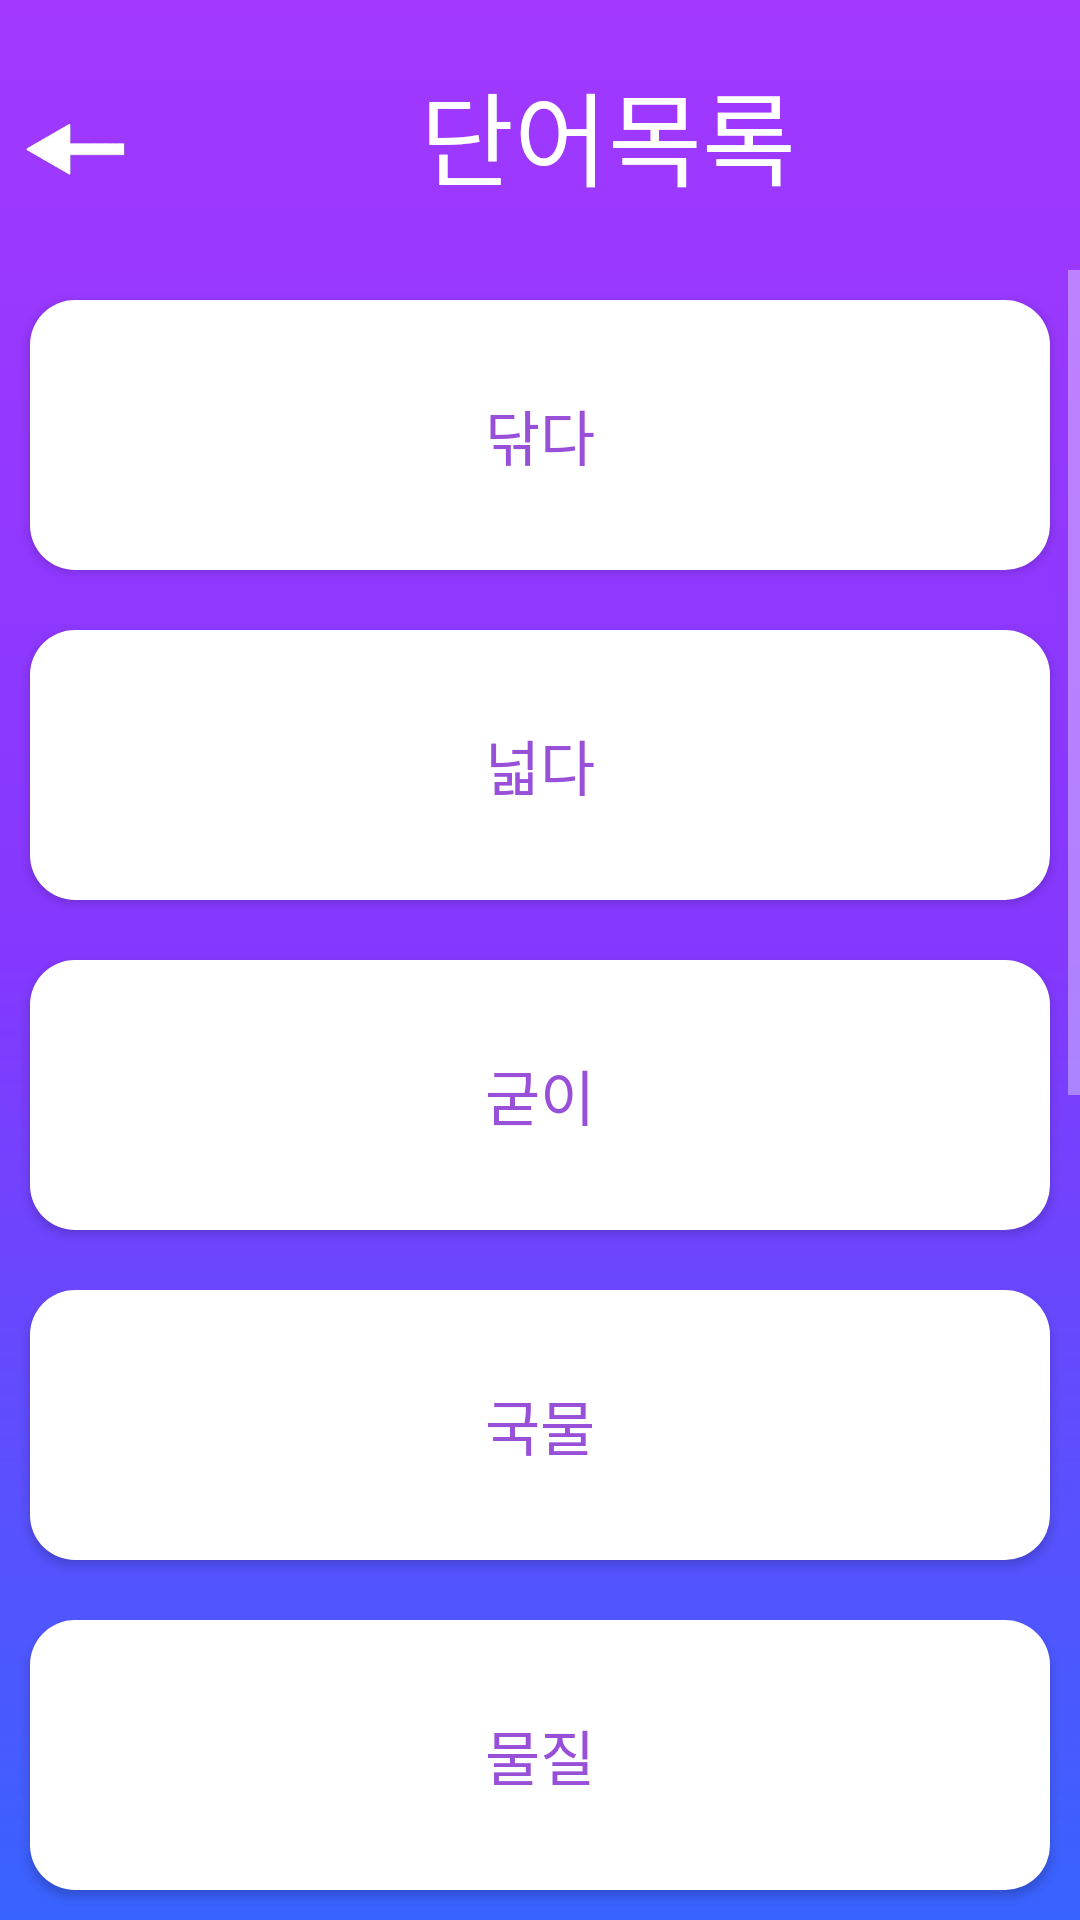

Reconstruct the res/layout file that produces this screen, plus the resources it refers to.
<!-- AndroidManifest.xml: application theme Theme.ClassProject -->
<!-- res/layout/list_word.xml -->
<?xml version="1.0" encoding="utf-8"?>
<LinearLayout xmlns:android="http://schemas.android.com/apk/res/android"
    xmlns:app="http://schemas.android.com/apk/res-auto"
    xmlns:tools="http://schemas.android.com/tools"
    android:layout_width="match_parent"
    android:layout_height="match_parent"
    android:orientation="vertical"
    android:background="@drawable/gradient">

    <LinearLayout
        android:layout_width="match_parent"
        android:layout_height="90dp">

        <Button
            android:id="@+id/backBtn"
            android:layout_width="50dp"
            android:layout_height="50dp"
            android:background="#00FF0000"
            android:drawableBottom="@drawable/left_arrow_size"
            tools:ignore="SpeakableTextPresentCheck" />

        <TextView
            android:id="@+id/textView14"
            android:layout_width="wrap_content"
            android:layout_height="wrap_content"
            android:layout_marginStart="90dp"
            android:text="단어목록"
            android:textColor="@color/white"
            android:textSize="34dp"
            android:layout_marginTop="20dp"
            android:fontFamily="@font/korail"/>

    </LinearLayout>


    <ScrollView
        android:layout_width="match_parent"
        android:layout_height="match_parent">

        <LinearLayout
            android:layout_width="match_parent"
            android:layout_height="match_parent"
            android:orientation="vertical">

            <Button
                android:id="@+id/wordBtn1"
                android:layout_width="match_parent"
                android:layout_height="wrap_content"
                android:layout_margin="10dp"
                android:height="90dp"
                android:text="닦다"
                android:textColor="@color/purple"
                android:fontFamily="@font/korail"
                android:background="@drawable/round"
                android:textSize="20sp" />

            <Button
                android:id="@+id/wordBtn2"
                android:layout_width="match_parent"
                android:layout_height="wrap_content"
                android:layout_margin="10dp"
                android:height="90dp"
                android:text="넓다"
                android:textColor="@color/purple"
                android:fontFamily="@font/korail"
                android:background="@drawable/round"
                android:textSize="20sp" />

            <Button
                android:id="@+id/wordBtn3"
                android:layout_width="match_parent"
                android:layout_height="wrap_content"
                android:layout_margin="10dp"
                android:height="90dp"
                android:text="굳이"
                android:textColor="@color/purple"
                android:fontFamily="@font/korail"
                android:background="@drawable/round"
                android:textSize="20sp" />

            <Button
                android:id="@+id/wordBtn4"
                android:layout_width="match_parent"
                android:layout_height="wrap_content"
                android:layout_margin="10dp"
                android:height="90dp"
                android:text="국물"
                android:textColor="@color/purple"
                android:fontFamily="@font/korail"
                android:background="@drawable/round"
                android:textSize="20sp" />

            <Button
                android:id="@+id/wordBtn5"
                android:layout_width="match_parent"
                android:layout_height="wrap_content"
                android:layout_margin="10dp"
                android:height="90dp"
                android:text="물질"
                android:textColor="@color/purple"
                android:fontFamily="@font/korail"
                android:background="@drawable/round"
                android:textSize="20sp" />

            <Button
                android:id="@+id/wordBtn6"
                android:layout_width="match_parent"
                android:layout_height="wrap_content"
                android:layout_margin="10dp"
                android:height="90dp"
                android:text="아침밥"
                android:textColor="@color/purple"
                android:fontFamily="@font/korail"
                android:background="@drawable/round"
                android:textSize="20sp" />

            <Button
                android:id="@+id/wordBtn7"
                android:layout_width="match_parent"
                android:layout_height="wrap_content"
                android:layout_margin="10dp"
                android:height="90dp"
                android:text="대통령"
                android:textColor="@color/purple"
                android:fontFamily="@font/korail"
                android:background="@drawable/round"
                android:textSize="20sp" />

            <Button
                android:id="@+id/wordBtn8"
                android:layout_width="match_parent"
                android:layout_height="wrap_content"
                android:layout_margin="10dp"
                android:height="90dp"
                android:text="줄넘기"
                android:textColor="@color/purple"
                android:fontFamily="@font/korail"
                android:background="@drawable/round"
                android:textSize="20sp" />

            <Button
                android:id="@+id/wordBtn9"
                android:layout_width="match_parent"
                android:layout_height="wrap_content"
                android:layout_margin="10dp"
                android:height="90dp"
                android:text="솜이불"
                android:textColor="@color/purple"
                android:fontFamily="@font/korail"
                android:background="@drawable/round"
                android:textSize="20sp" />

            <Button
                android:id="@+id/wordBtn10"
                android:layout_width="match_parent"
                android:layout_height="wrap_content"
                android:layout_margin="10dp"
                android:height="90dp"
                android:text="닭장"
                android:textColor="@color/purple"
                android:fontFamily="@font/korail"
                android:background="@drawable/round"
                android:textSize="20sp" />

        </LinearLayout>

    </ScrollView>

</LinearLayout>
<!-- resources referenced by this layout -->
<resources>
  <color name="purple">#9950d9</color>
  <color name="white">#FFFFFFFF</color>
  <!-- drawable gradient (drawable) -->
  <?xml version="1.0" encoding="utf-8"?>
  <shape xmlns:android="http://schemas.android.com/apk/res/android"
      android:shape="rectangle">
  
      <gradient
          android:angle="270"
          android:centerColor="#8438ff"
          android:endColor="#3863ff"
          android:startColor="#a238ff" />
  
  </shape>
  <!-- drawable left_arrow_size (drawable) -->
  <?xml version="1.0" encoding="utf-8"?>
  <layer-list xmlns:android="http://schemas.android.com/apk/res/android">
      <item
          android:drawable="@drawable/left_arrow"
          android:width="50dp"
          android:height="50dp"/>
  </layer-list>
  <!-- drawable round (drawable) -->
  <?xml version="1.0" encoding="utf-8"?>
  <shape xmlns:android="http://schemas.android.com/apk/res/android"
      android:padding="10dp"
      android:shape="rectangle" >
      <solid android:color="#ffff" />
      <corners
          android:bottomLeftRadius="15dp"
          android:bottomRightRadius="15dp"
          android:topLeftRadius="15dp"
          android:topRightRadius="15dp" />
  </shape>
  <style name="Theme.ClassProject" parent="Theme.AppCompat"> 
          
          <item name="windowNoTitle">true</item>
          <item name="colorPrimary">@color/purple_500</item>
          <item name="colorPrimaryVariant">@color/black</item>
          <item name="colorOnPrimary">@color/white</item>
          
          <item name="colorSecondary">@color/teal_200</item>
          <item name="colorSecondaryVariant">@color/teal_700</item>
          <item name="colorOnSecondary">@color/black</item>
          
          <item name="android:statusBarColor">?attr/colorPrimaryVariant</item>
          
      </style>
  <!-- drawable left_arrow: png bitmap (drawable, 4221 bytes) -->
  <color name="purple_500">#FF6200EE</color>
  <color name="black">#FF000000</color>
  <color name="teal_200">#FF03DAC5</color>
  <color name="teal_700">#FF018786</color>
</resources>
